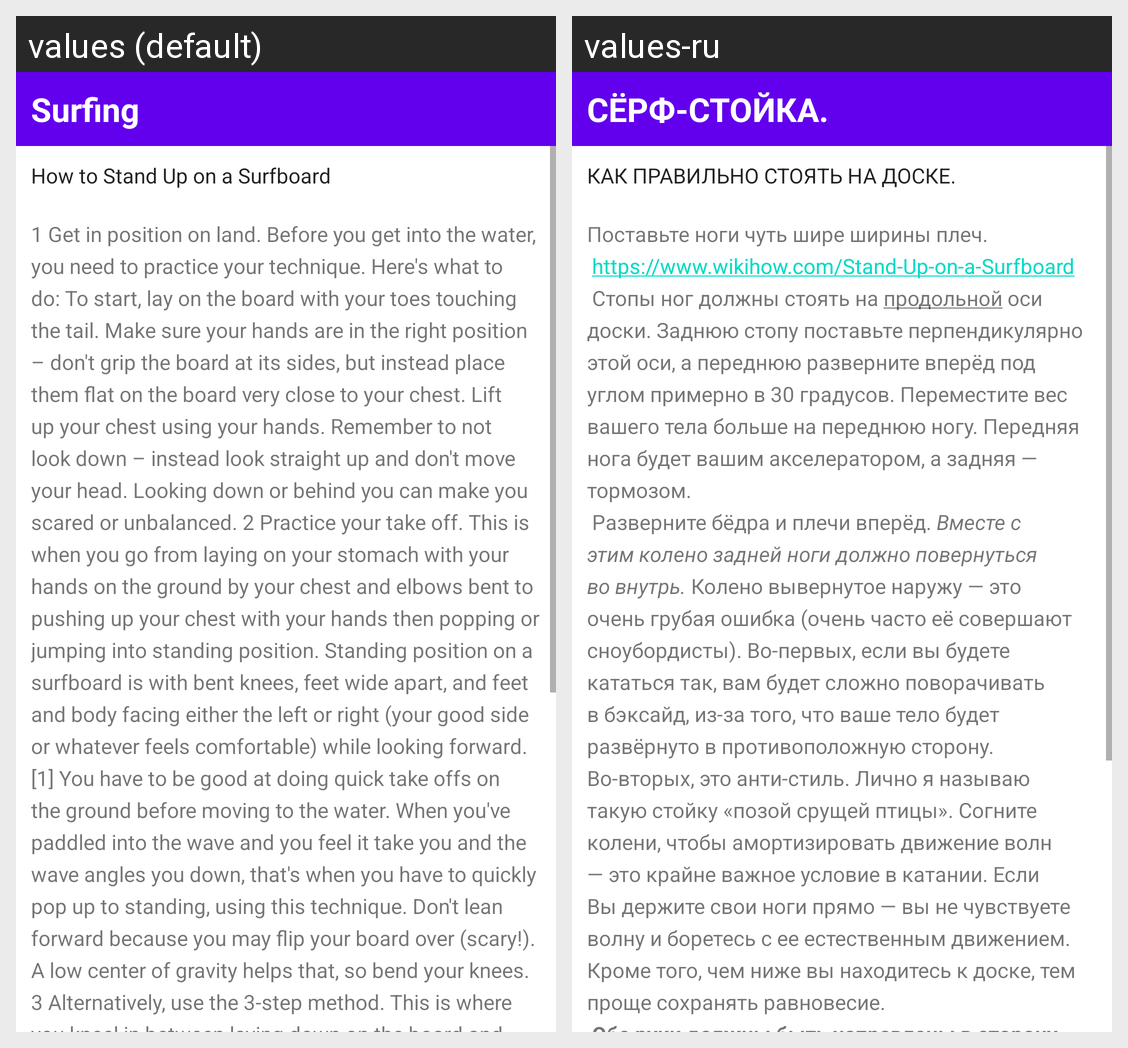

The Android screen above is rendered under two locales of the same app. Produce the string resources it draws, with the default and per-locale values.
Android screen res/layout/activity_lesson13.xml rendered under 2 locales, left to right: values (default), values-ru. Device: Nexus 5 (rendered at 1080×1920; each locale shown at half size, 540×960, under a caption strip naming it); theme Theme.LifeCycleAleks.
Strings drawn on this screen, with the default value and each locale's value (text and hints the layout hard-codes, and strings that could not be matched under every locale, appear in the picture but are not listed):

article_title
  values: Surfing
  values-ru: СЁРФ-СТОЙКА.

article_subtitle
  values: How to Stand Up on a Surfboard
  values-ru: КАК ПРАВИЛЬНО СТОЯТЬ НА ДОСКЕ.

article_text
  values: 1 Get in position on land. Before you get into the water, you need to practice your technique. Here's what to do: To start, lay on the board with your toes touching the tail. Make sure your hands are in the right position – don't grip the board at its sides, but instead place them flat on the board very close to your chest. Lift up your chest using your hands. Remember to not look down – instead …[clipped]
  values-ru: Поставьте ноги чуть шире ширины плеч.
       https://www.wikihow.com/Stand-Up-on-a-Surfboard
       Стопы ног должны стоять на продольной оси доски. Заднюю стопу поставьте перпендикулярно этой оси, а переднюю разверните вперёд под углом примерно в 30 градусов. Переместите вес вашего тела больше на переднюю ногу. Передняя нога будет вашим акселератором, а задняя — тормозом.
       Разверните бёдра и плечи вперёд. …[clipped]
